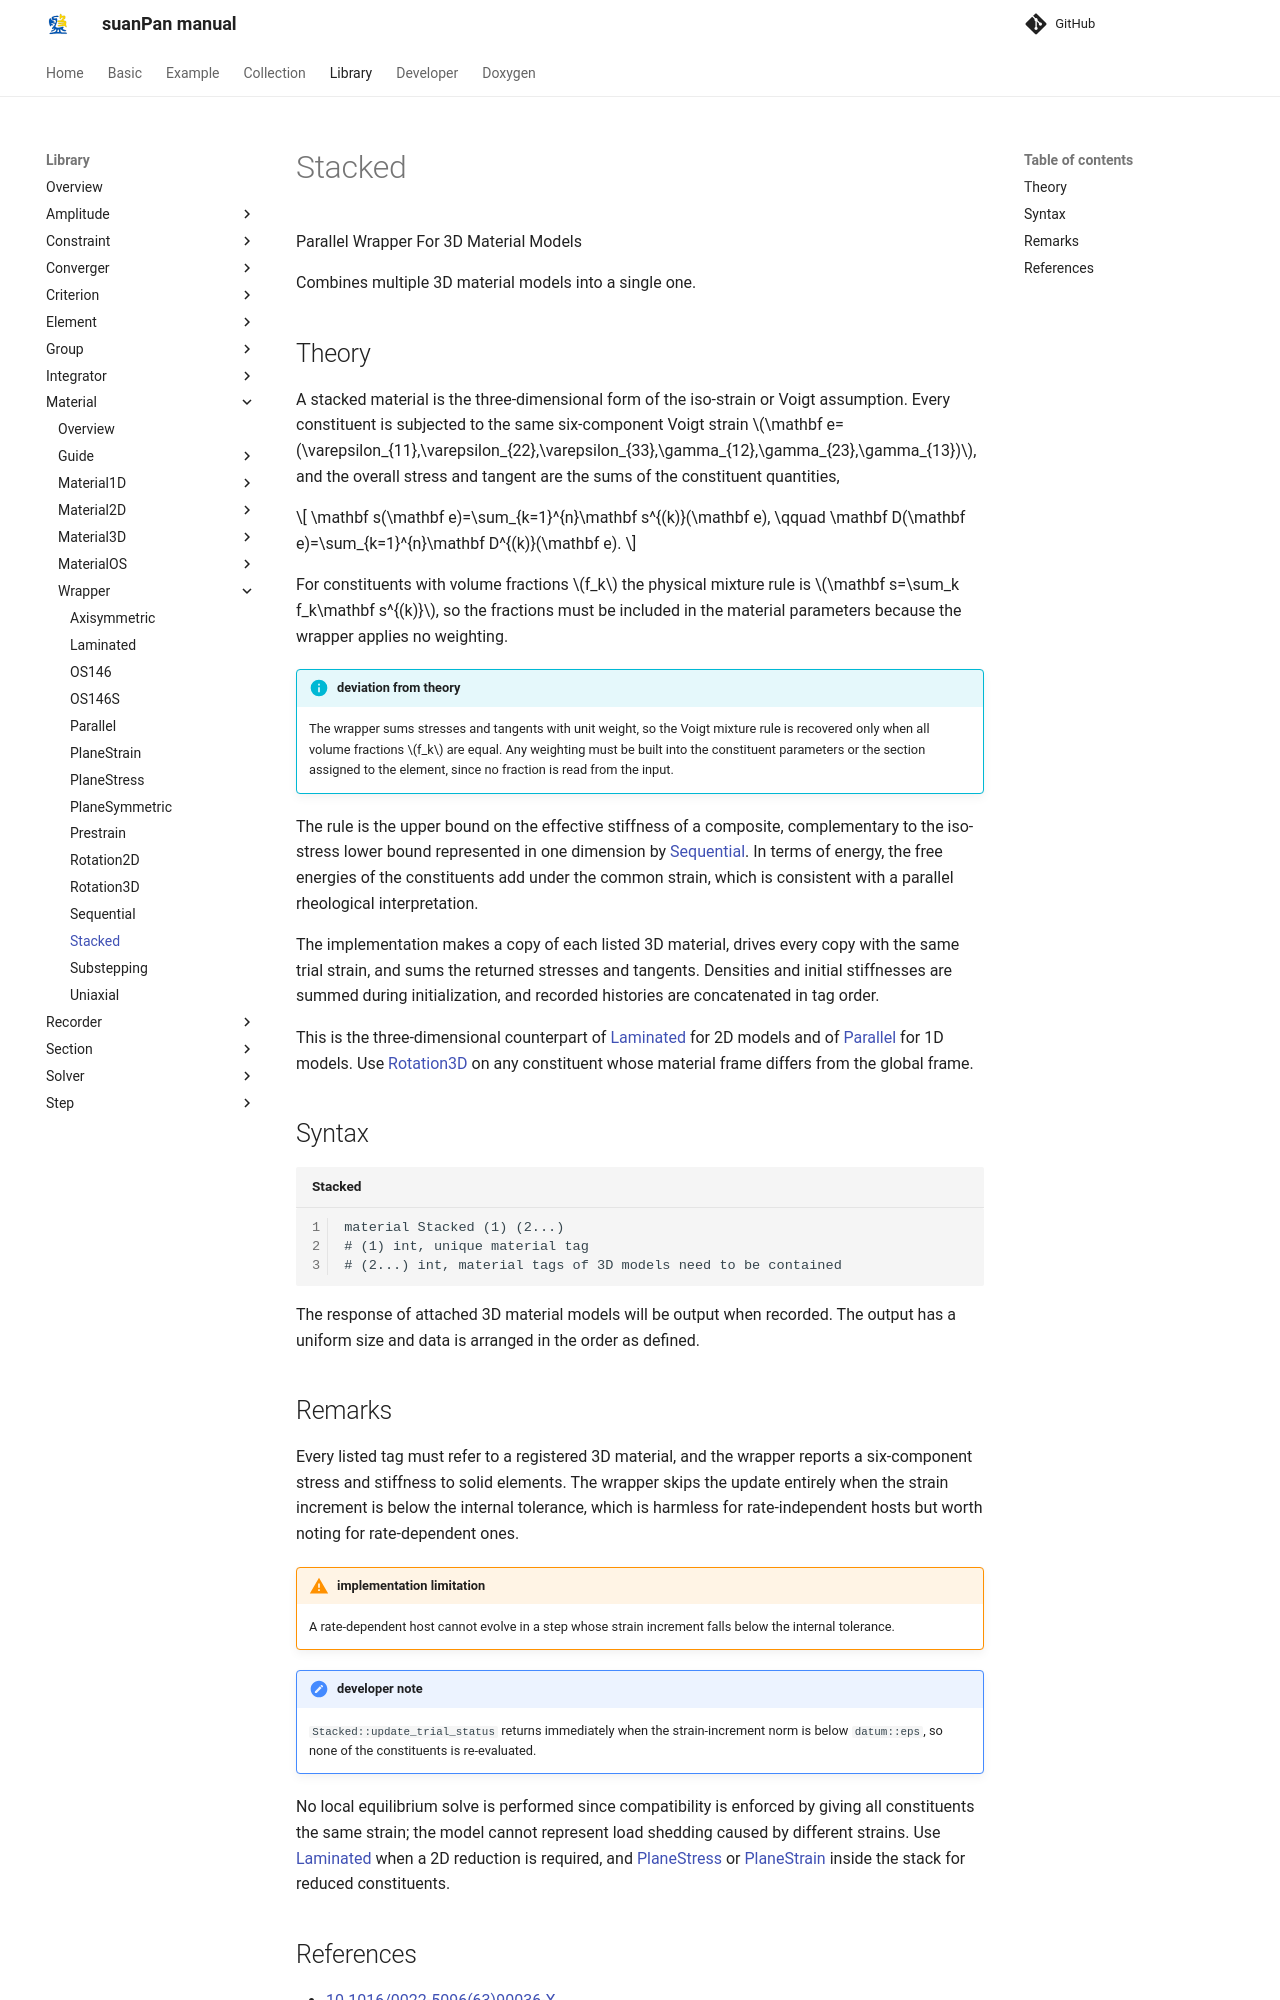

repository: TLCFEM/suanPan-manual · page: 4.4/Library/Material/Wrapper/Stacked/index.html · generator: mkdocs

# Stacked

Parallel Wrapper For 3D Material Models

Combines multiple 3D material models into a single one.

## Theory

A stacked material is the three-dimensional form of the iso-strain or Voigt assumption.
Every constituent is subjected to the same six-component Voigt strain $$\mathbf e=(\varepsilon_{11},\varepsilon_{22},\varepsilon_{33},\gamma_{12},\gamma_{23},\gamma_{13})$$, and the overall stress and tangent are the sums of the constituent quantities,

$$
\mathbf s(\mathbf e)=\sum_{k=1}^{n}\mathbf s^{(k)}(\mathbf e),
\qquad
\mathbf D(\mathbf e)=\sum_{k=1}^{n}\mathbf D^{(k)}(\mathbf e).
$$

For constituents with volume fractions $$f_k$$ the physical mixture rule is $$\mathbf s=\sum_k f_k\mathbf s^{(k)}$$, so the fractions must be included in the material parameters because the wrapper applies no weighting.

!!! info "deviation from theory"
    The wrapper sums stresses and tangents with unit weight, so the Voigt mixture rule is recovered only when all volume fractions $$f_k$$ are equal.
    Any weighting must be built into the constituent parameters or the section assigned to the element, since no fraction is read from the input.

The rule is the upper bound on the effective stiffness of a composite, complementary to the iso-stress lower bound represented in one dimension by [Sequential](Sequential.md).
In terms of energy, the free energies of the constituents add under the common strain, which is consistent with a parallel rheological interpretation.

The implementation makes a copy of each listed 3D material, drives every copy with the same trial strain, and sums the returned stresses and tangents.
Densities and initial stiffnesses are summed during initialization, and recorded histories are concatenated in tag order.

This is the three-dimensional counterpart of [Laminated](Laminated.md) for 2D models and of [Parallel](Parallel.md) for 1D models.
Use [Rotation3D](Rotation3D.md) on any constituent whose material frame differs from the global frame.

## Syntax

```text title="Stacked"
material Stacked (1) (2...)
# (1) int, unique material tag
# (2...) int, material tags of 3D models need to be contained
```

The response of attached 3D material models will be output when recorded.
The output has a uniform size and data is arranged in the order as defined.
